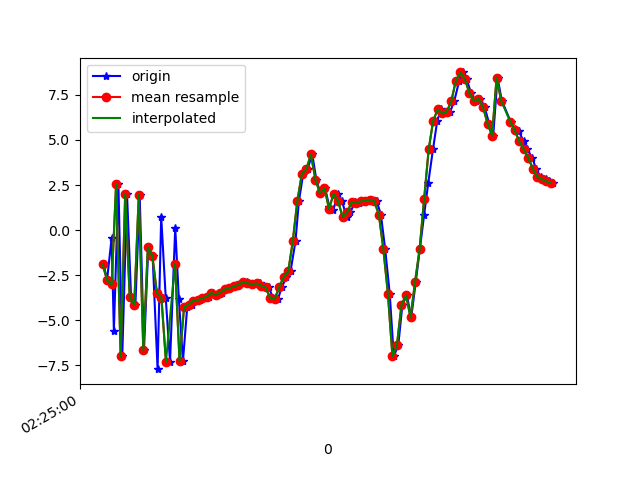

Data behind this chart, as committed beside it:
1617848701064, 544344616548625, -1.8878324, 0.85328364, 9.211377
1617848701080, 544344635779395, -2.768, 1.009, -7.49
1617848701100, 544344655010165, -0.4404, 1.086, 9.162
1617848701110, 544344674240935, -5.588, 0.199, -5.956
1617848701130, 544344693471705, 2.572, 1.538, 6.845
1617848701147, 544344712702475, -6.997, -0.05332, 0.4297
1617848701168, 544344731933245, 2.022, 1.809, -1.58
1617848701186, 544344751164015, -3.734, 0.6063, 9.276
1617848701205, 544344770519448, -4.148, -0.01618, -5.734
1617848701224, 544344789750218, 1.945, 1.676, 7.135
1617848701243, 544344808980988, -6.65, 0.06826, 3.5
1617848701262, 544344828211758, -0.9511, 0.7036, -4.17
1617848701281, 544344847442528, -1.434, 0.3298, 10.56
1617848701303, 544344866673298, -7.717, -0.6675, -0.954
1617848701319, 544344885904068, 0.7491, 0.6827, 0.1656
1617848701339, 544344905134838, -3.751, -0.591, 11.71
1617848701358, 544344924365608, -7.31, -1.67, -2.275
1617848701381, 544344943596378, 0.1319, 0.7787, 0.5172
1617848701397, 544344962827148, -3.845, -0.01835, 10.07
1617848701415, 544344982057918, -7.263, -0.738, -2.274
1617848701434, 544345001288688, -4.266, -0.01397, -0.387
1617848701456, 544345020519458, -4.141, -0.07861, 0.6946
1617848701472, 544345039750228, -3.919, 0.6436, 0.8303
1617848701491, 544345058980998, -3.886, 1.188, 0.7811
1617848701510, 544345078211768, -3.79, 1.458, 0.8405
1617848701529, 544345097442538, -3.694, 1.458, 0.944
1617848701546, 544345116673308, -3.491, 1.117, 1.094
1617848701567, 544345135904078, -3.576, 1.195, 0.9925
1617848701586, 544345155134848, -3.466, 1.503, 0.712
1617848701606, 544345174365618, -3.289, 1.794, 0.6572
1617848701624, 544345193596388, -3.24, 1.89, 0.6936
1617848701643, 544345212827158, -3.113, 1.834, 0.6732
1617848701661, 544345232057928, -3.044, 1.697, 0.6855
1617848701681, 544345251288698, -2.874, 1.834, 0.5952
1617848701700, 544345270519468, -2.898, 2.062, 0.6292
1617848701719, 544345289750238, -3.007, 1.771, 0.852
1617848701738, 544345308981008, -2.993, 1.704, 1.1
1617848701757, 544345328211778, -2.962, 1.994, 1.193
1617848701774, 544345347442548, -3.075, 2.749, 1.435
1617848701793, 544345366673318, -3.184, 4.276, 1.976
1617848701814, 544345385904088, -3.759, 6.333, 1.719
1617848701834, 544345405134858, -3.833, 7.479, 1.686
1617848701852, 544345424365628, -3.163, 7.485, 4.694
1617848701872, 544345443596398, -2.599, 6.916, 8.613
1617848701890, 544345462827168, -2.29, 2.941, 8.922
1617848701912, 544345482057938, -0.6131, -1.155, 9.361
1617848701927, 544345501288708, 1.609, -2.588, 9.189
1617848701946, 544345520519478, 3.114, -3.569, 6.247
1617848701965, 544345539750248, 3.389, -5.351, 4.185
1617848701986, 544345558981018, 4.199, -6.577, 4.311
1617848702004, 544345578211788, 2.802, -4.407, 2.043
1617848702022, 544345597442558, 2.044, -2.23, 0.06733
1617848702043, 544345616673328, 2.323, -0.97, -2.867
1617848702062, 544345635904098, 1.256, 0.2072, -5.449
1617848702079, 544345655134868, 1.124, 2.313, -8.093
1617848702099, 544345674365638, 2.001, 2.438, -9.885
1617848702117, 544345693596408, 1.62, 1.801, -10.23
1617848702138, 544345712827178, 0.7164, 2.393, -9.278
1617848702154, 544345732057948, 0.9867, 3.676, -7.983
1617848702175, 544345751288718, 1.549, 3.499, -6.091
1617848702194, 544345770519488, 1.495, 2.607, -4.666
... 44 more rows
